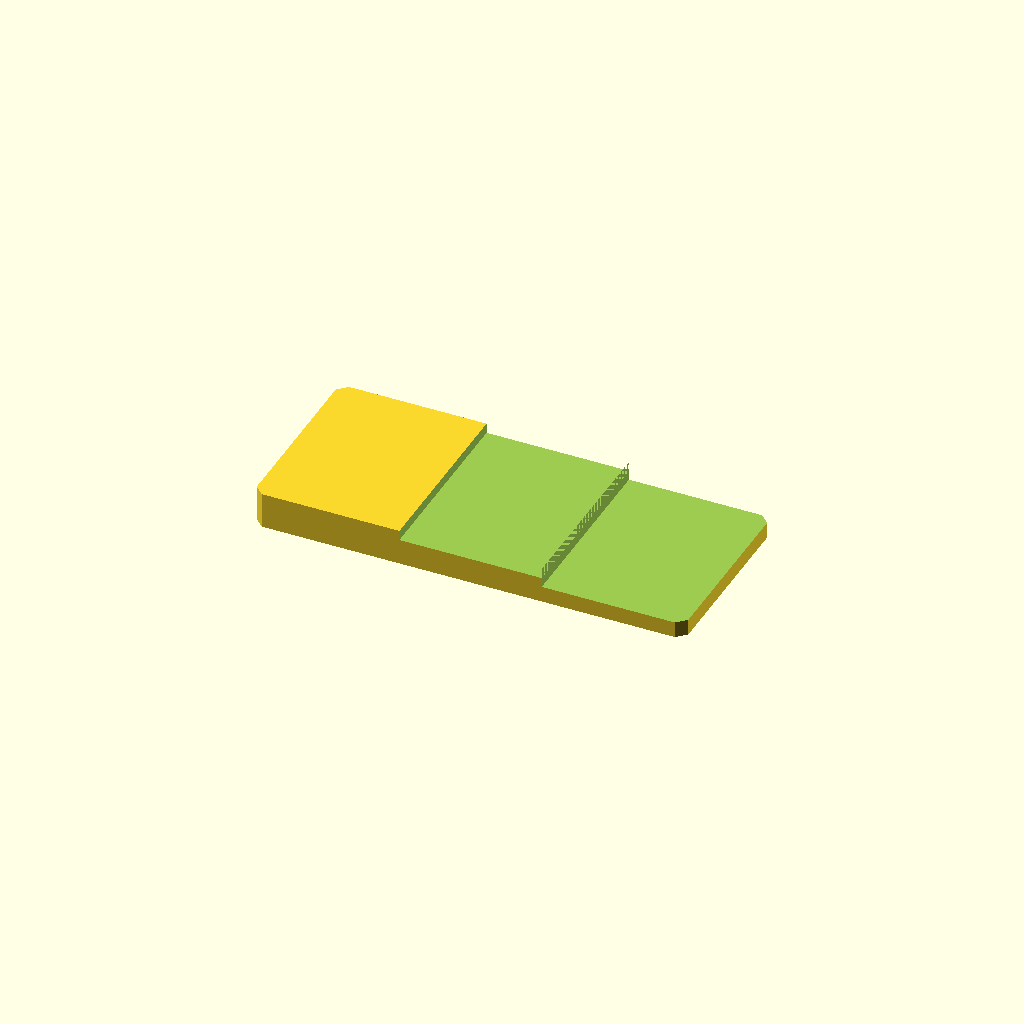
Cell 1 — every parameter at its default value.
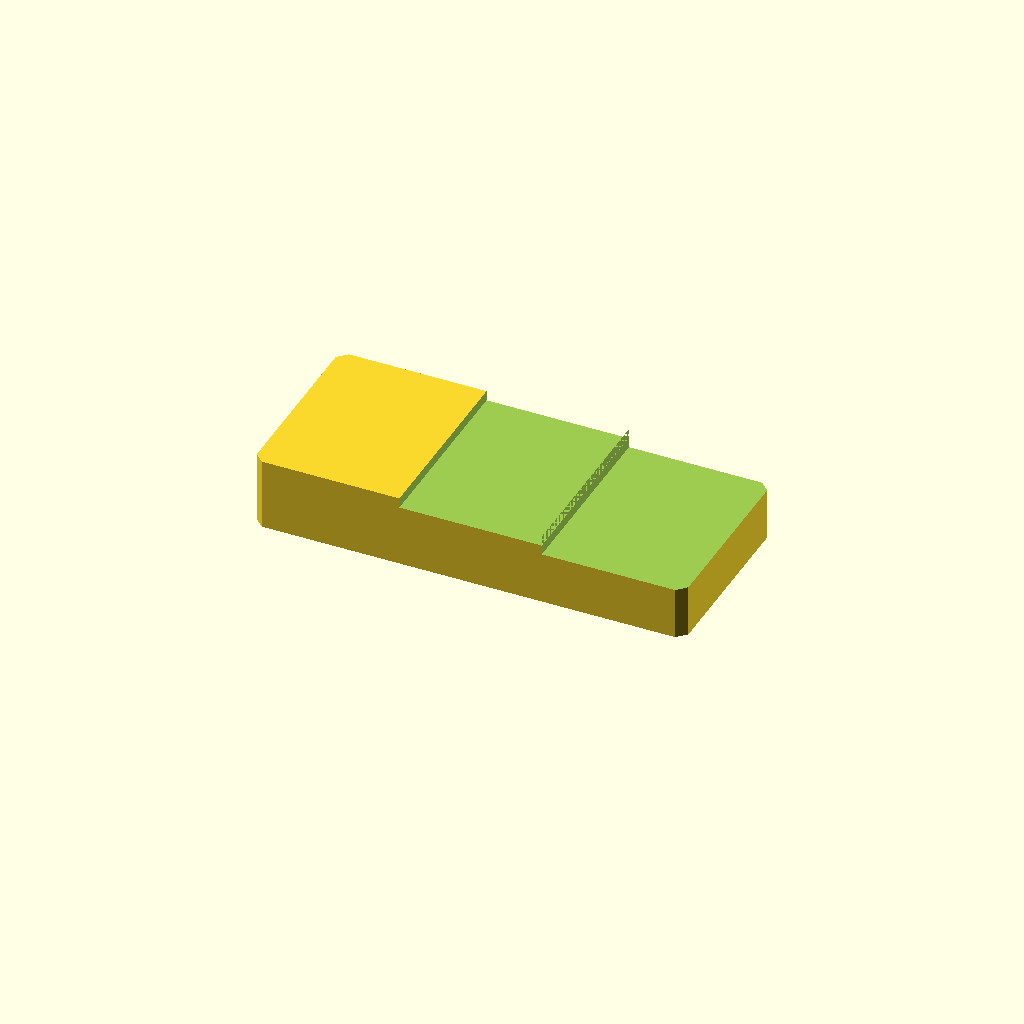
Cell 2: the same model with plate_t = 20.
One fixed orthographic camera (rotation 55°, 0°, 25°; colour scheme Cornfield) for every cell.
Source of the model, optional_data/data/sketch2/steppedbars/part_0103.scad:
$fn = 32;

// ----------------------------------------------------------------------
// Stepped bar: twostep, 120 x 52 x 10/4.5 mm
// ----------------------------------------------------------------------

// --- parameters (mm) ---
bar_l = 120;              // bar length, X
bar_w = 52;               // bar width, Y
plate_t = 10;             // thickness of the thick zone, Z
thin_t = 4.5;             // thickness of the thin zone
corner_c = 2.5;           // corner chamfer of the bar
step_cut = 5.5;           // material removed from the thin zone
stair1_x = 40.8;          // position of the first stair
stair2_x = 80.4;          // position of the second stair
mid_t = 7.2;              // thickness of the middle zone
depth_1 = 2.8;            // depth of cut 1 from the top face
depth_2 = 5.5;            // depth of cut 2 from the top face
fit_tol = 0.02;           // declared fit tolerance (prompt contract)
free_tol = 0.2;           // declared free tolerance (prompt contract)

profile = [[2.5, 0], [117.5, 0], [120, 2.5], [120, 49.5], [117.5, 52], [2.5, 52], [0, 49.5], [0, 2.5]];  // primary outline, 8 points, counter clockwise
void_1 = [[40.8, -1], [80.4, -1], [80.4, 53], [40.8, 53]];  // first stair, 4 points
void_2 = [[80.4, -1], [121, -1], [121, 53], [80.4, 53]];  // second stair, 4 points

// --- the one profile operation ---
difference() {
  linear_extrude(height = plate_t) polygon(points = profile);
  translate([0, 0, plate_t - depth_1])
    linear_extrude(height = depth_1 + 1) polygon(points = void_1);
  translate([0, 0, plate_t - depth_2])
    linear_extrude(height = depth_2 + 1) polygon(points = void_2);
}
Parameter table extracted from the source (name, type, default, range or options):
bar_l: number, default 120
bar_w: number, default 52
plate_t: number, default 10
thin_t: number, default 4.5
corner_c: number, default 2.5
step_cut: number, default 5.5
stair1_x: number, default 40.8
stair2_x: number, default 80.4
mid_t: number, default 7.2
depth_1: number, default 2.8
depth_2: number, default 5.5
fit_tol: number, default 0.02
free_tol: number, default 0.2
